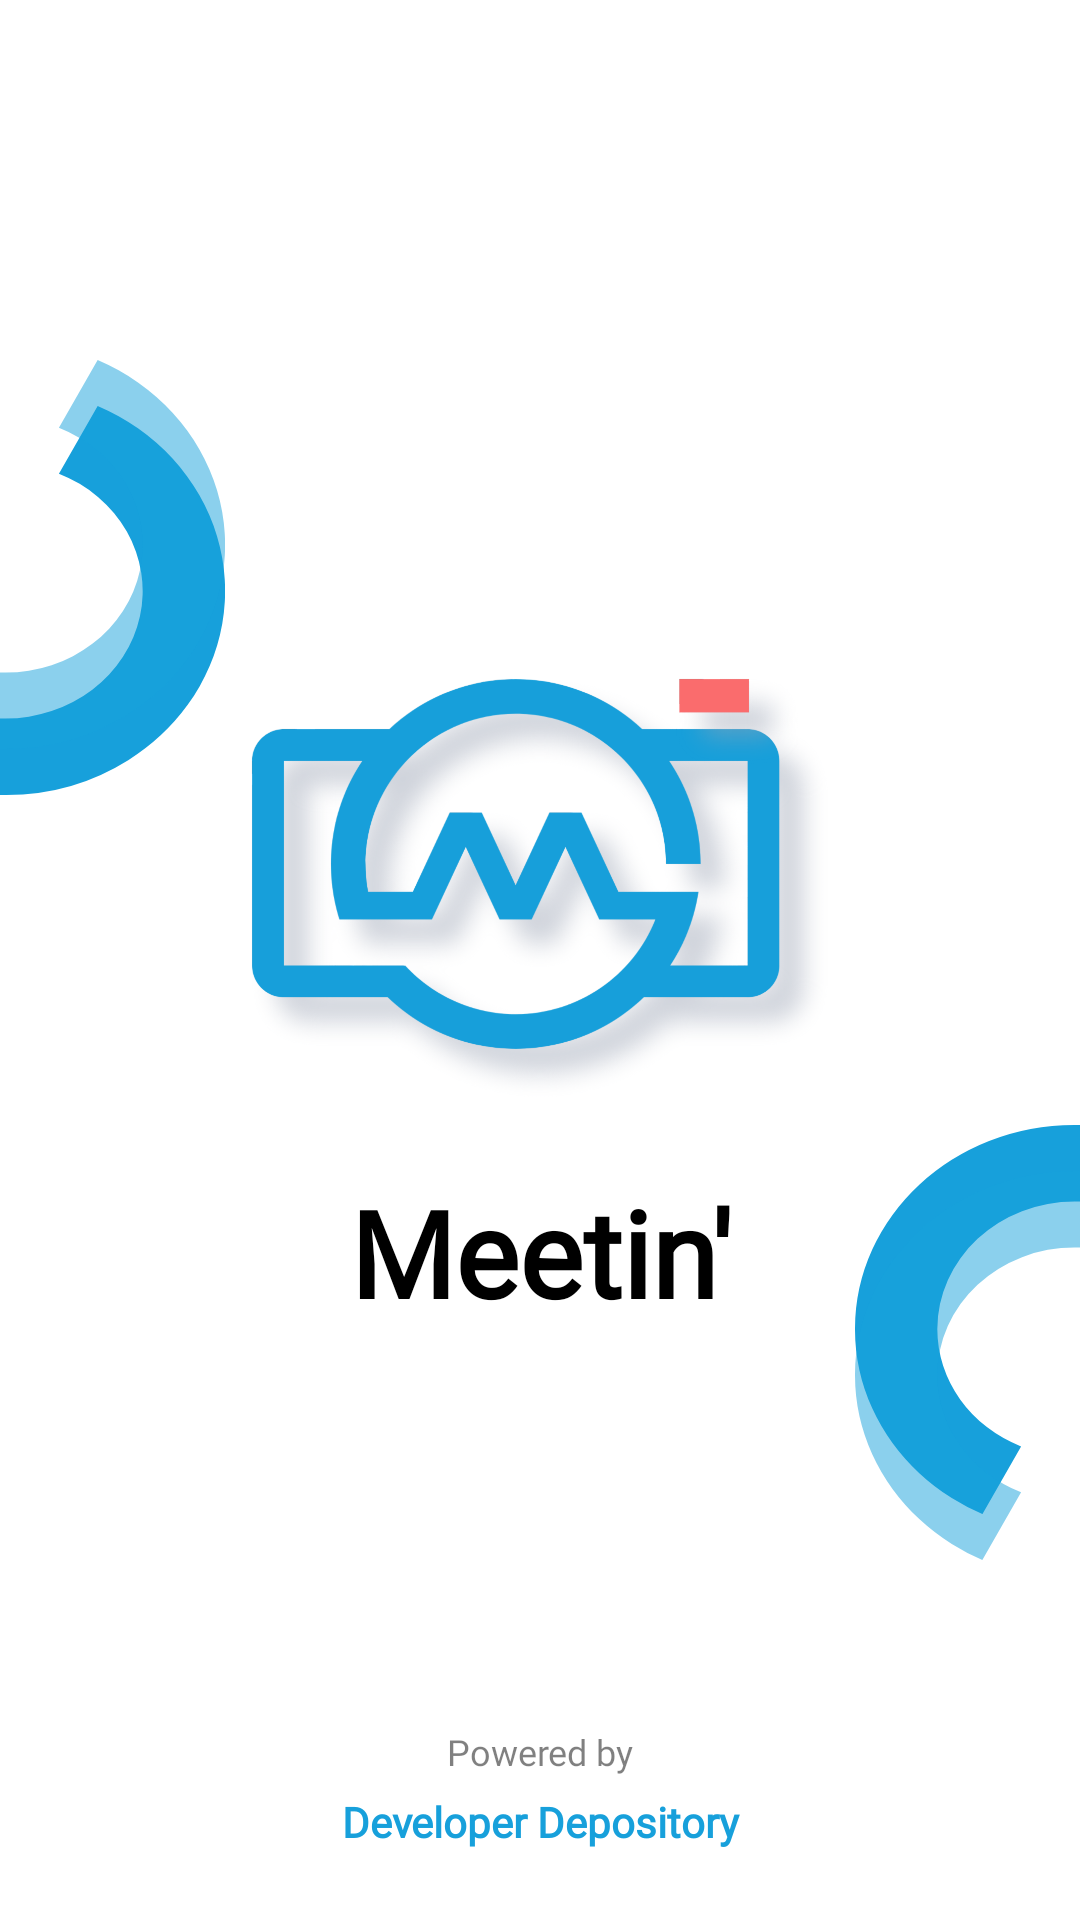

The Android layout XML behind this screen, and the referenced resources:
<!-- AndroidManifest.xml: application theme AppTheme -->
<!-- res/layout/activity_splash_screen.xml -->
<?xml version="1.0" encoding="utf-8"?>
<androidx.constraintlayout.widget.ConstraintLayout
    xmlns:android="http://schemas.android.com/apk/res/android"
    xmlns:app="http://schemas.android.com/apk/res-auto"
    xmlns:tools="http://schemas.android.com/tools"
    android:layout_width="match_parent"
    android:layout_height="match_parent"
    android:background="@color/colorBackground"
    tools:context=".Activities.SplashScreenActivity">

    <ImageView
        android:id="@+id/pattern1"
        android:layout_width="75dp"
        android:layout_height="145dp"
        android:layout_marginTop="120dp"
        android:src="@drawable/pattern2"
        android:scaleType="fitXY"
        android:contentDescription="@string/app_name"
        app:layout_constraintStart_toStartOf="parent"
        app:layout_constraintTop_toTopOf="parent"/>

    <ImageView
        android:id="@+id/pattern2"
        android:layout_width="75dp"
        android:layout_height="145dp"
        android:layout_marginBottom="120dp"
        android:src="@drawable/pattern1"
        android:scaleType="fitXY"
        android:contentDescription="@string/app_name"
        app:layout_constraintEnd_toEndOf="parent"
        app:layout_constraintBottom_toBottomOf="parent"/>

    <ImageView
        android:id="@+id/app_logo"
        android:layout_width="200dp"
        android:layout_height="200dp"
        android:scaleType="centerInside"
        android:src="@drawable/app_logo"
        android:contentDescription="@string/app_name"
        app:layout_constraintBottom_toBottomOf="@+id/powered_by"
        app:layout_constraintEnd_toEndOf="parent"
        app:layout_constraintStart_toStartOf="parent"
        app:layout_constraintTop_toTopOf="parent" />

    <TextView
        android:id="@+id/app_slogan"
        android:layout_width="0dp"
        android:layout_height="wrap_content"
        android:layout_marginStart="16dp"
        android:layout_marginEnd="16dp"
        android:fontFamily="@font/montserrat_bold"
        android:includeFontPadding="false"
        android:text="@string/app_name"
        android:textAlignment="center"
        android:textAllCaps="false"
        android:textColor="@color/colorTextDark"
        android:textSize="40sp"
        android:textStyle="bold"
        app:layout_constraintEnd_toEndOf="parent"
        app:layout_constraintStart_toStartOf="parent"
        app:layout_constraintTop_toBottomOf="@+id/app_logo" />

    <TextView
        android:id="@+id/powered_by"
        android:layout_width="0dp"
        android:layout_height="wrap_content"
        android:layout_marginStart="16dp"
        android:layout_marginEnd="16dp"
        android:layout_marginBottom="8dp"
        android:fontFamily="@font/montserrat"
        android:text="@string/powered_by"
        android:textAlignment="center"
        android:textAllCaps="false"
        android:textColor="@color/colorTextDark"
        android:textSize="12sp"
        android:textStyle="normal"
        android:alpha="0.5"
        android:includeFontPadding="false"
        app:layout_constraintBottom_toTopOf="@+id/developer_depository"
        app:layout_constraintEnd_toEndOf="parent"
        app:layout_constraintStart_toStartOf="parent" />

    <TextView
        android:id="@+id/developer_depository"
        android:layout_width="0dp"
        android:layout_height="wrap_content"
        android:layout_marginStart="16dp"
        android:layout_marginEnd="16dp"
        android:layout_marginBottom="24dp"
        android:fontFamily="@font/montserrat"
        android:text="@string/developer_depository"
        android:textAlignment="center"
        android:textAllCaps="false"
        android:textColor="@color/colorPrimary"
        android:textSize="14sp"
        android:textStyle="bold"
        android:includeFontPadding="false"
        app:layout_constraintBottom_toBottomOf="parent"
        app:layout_constraintEnd_toEndOf="parent"
        app:layout_constraintStart_toStartOf="parent" />

</androidx.constraintlayout.widget.ConstraintLayout>
<!-- resources referenced by this layout -->
<resources>
  <color name="colorBackground">@android:color/white</color>
  <color name="colorPrimary">#17A0DB</color>
  <color name="colorTextDark">@android:color/black</color>
  <!-- drawable pattern2 (drawable) -->
  <vector xmlns:android="http://schemas.android.com/apk/res/android"
      android:width="82dp"
      android:height="170.628dp"
      android:viewportWidth="82"
      android:viewportHeight="170.628">
    <path
        android:pathData="M35.592,18l-0,-0A79.967,79.967 135,0 1,68.338 135.359,80.386 80.386,0 0,1 46.729,156.965 79.58,79.58 45,0 1,2 170.628c-0.666,-0 -1.34,-0.009 -2,-0.026l-0,-30.02c0.729,0.029 1.383,0.043 2,0.043a50,50 0,0 0,19.465 -96.055l14.127,-26.57Z"
        android:fillColor="#17a0db"/>
    <path
        android:pathData="M35.592,0l-0,-0A79.967,79.967 135,0 1,68.338 117.359,80.386 80.386,0 0,1 46.729,138.965 79.58,79.58 45,0 1,2 152.628c-0.666,-0 -1.34,-0.009 -2,-0.026l-0,-30.02c0.729,0.029 1.383,0.043 2,0.043a50,50 0,0 0,19.465 -96.055l14.127,-26.57Z"
        android:strokeAlpha="0.5"
        android:fillColor="#17a0db"
        android:fillAlpha="0.5"/>
  </vector>
  <string name="app_name">Meetin\'</string>
  <string name="developer_depository">Developer Depository</string>
  <string name="powered_by">Powered by</string>
  <style name="AppTheme" parent="Theme.MaterialComponents.Light.NoActionBar">
          
          <item name="colorPrimary">@color/colorPrimary</item>
          <item name="colorPrimaryDark">@color/colorPrimaryDark</item>
          <item name="colorAccent">@color/colorAccent</item>
  
          <item name="android:windowBackground">@color/colorBackground</item>
          <item name="android:windowContentTransitions">true</item>
          <item name="android:windowDisablePreview">true</item>
          <item name="android:windowAllowEnterTransitionOverlap">true</item>
          <item name="android:windowAllowReturnTransitionOverlap">true</item>
  
          //Material Dialog
          <item name="material_dialog_background">@color/colorBackground</item>
          <item name="material_dialog_title_text_color">@color/colorTextDark</item>
          <item name="material_dialog_message_text_color">@color/colorTextDark</item>
          <item name="material_dialog_positive_button_color">@color/colorAccent</item>
          <item name="material_dialog_positive_button_text_color">@android:color/white</item>
          <item name="material_dialog_negative_button_text_color">@color/colorAccent</item>
      </style>
  <color name="colorPrimaryDark">#00B2FF</color>
  <color name="colorAccent">#FB6C6D</color>
</resources>
